10-way image classification set "frutas_verduras_31" from GitHub (JeanpierePalacios/FitBite); label vocabulary: ajo, alcachofa, arveja, brócoli, espárrago, haba, lechuga, papaya, pepinillo, zanahoria.

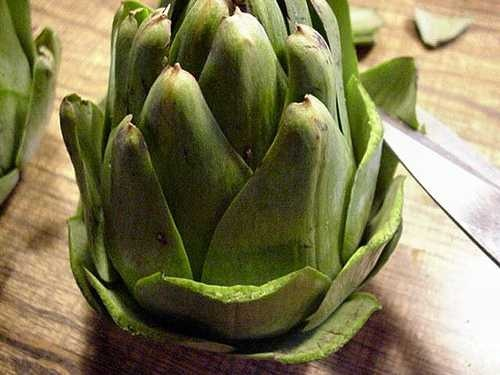
Label: alcachofa

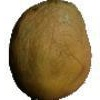
Label: papaya

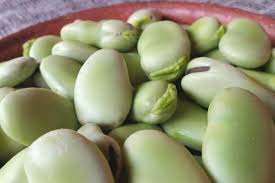
Label: haba

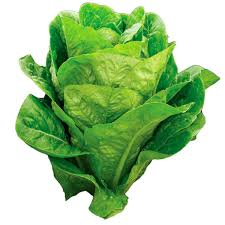
Label: lechuga

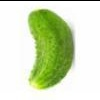
Label: pepinillo

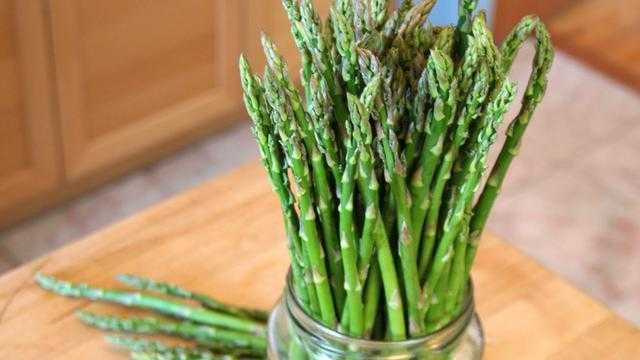
Label: espárrago
